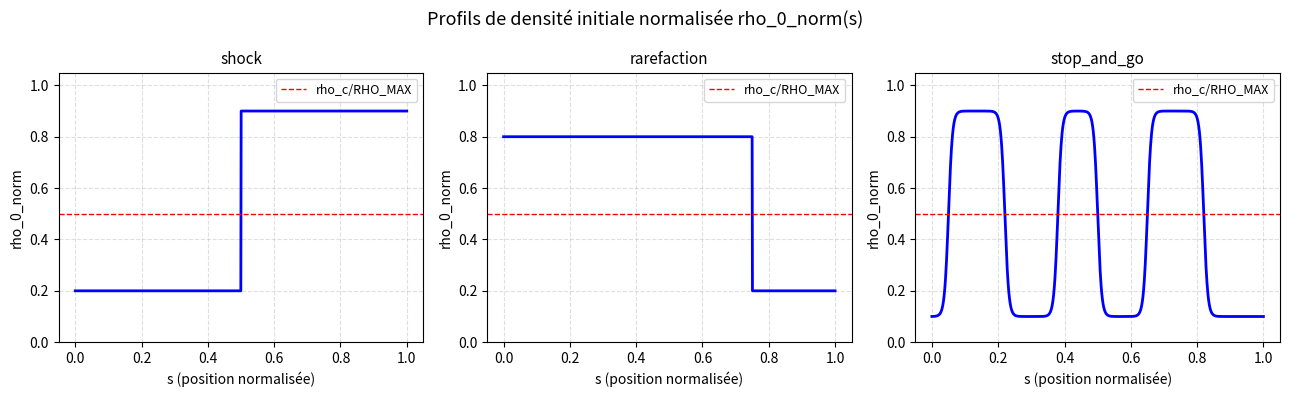

This figure's Python source: (Note: this script raises an exception after producing the figure.)
import numpy as np
import matplotlib.pyplot as plt
from scipy.interpolate import interp1d

# ══════════════════════════════════════════════════════════════════════
#  Paramètres
# ══════════════════════════════════════════════════════════════════════

V_MAX   = 50.0    # [km/h]  vitesse maximale
L_VEH   = 0.005   # [km]    longueur d'un véhicule (5 m)
RHO_MAX = 1.0 / L_VEH   # [veh/km]  densité maximale physique

PROFILE = 'rarefaction'   # choisir le profil de densité 'shock' | 'rarefaction' | 'stop_and_go'

N_LIST  = [20, 50, 100, 200, 500, 1000, 2000, 5000, 6000, 8000, 10000]
T_LIST  = [0.05, 0.05, 0.02, 0.04, 0.1, 0.2, 0.25, 0.5, 0.6, 0.8, 1.00]

# T_LIST[k] correspond à N_LIST[k].
# T s'adapte avec N car L_ref proportionnel à N — il faut que les ondes aient le temps de traverser.

NX_PAR_VEH = 1   # cellules Godunov par véhicule
                   # dx ≈ L_VEH/(rho_mean * NX_PAR_VEH) — constant avec N
                   # 1 suffit pour la convergence, augmenter pour plus de précision

# on peut également décorréler le choix de la résolution spatiale Nx (Godunov)
# en le préservant constant et indépendant de N 

CFL = 0.9    # facteur CFL ∈ (0,1]

# ══════════════════════════════════════════════════════════════════════
#  Modèle de vitesse, flux — Greenshields
#  Modifier uniquement ces fonctions pour changer de modèle.
# ══════════════════════════════════════════════════════════════════════

def velocity(rho: np.ndarray) -> np.ndarray:
    """V(rho) = V_MAX*(1-rho/RHO_MAX) [km/h]. V(0)=V_MAX, V(RHO_MAX)=0."""
    return np.clip(V_MAX * (1.0 - rho / RHO_MAX), 0.0, V_MAX)

def flux(rho: np.ndarray) -> np.ndarray:
    """f(rho) = rho*V(rho) [veh/h]. Parabolique concave, f(0)=f(RHO_MAX)=0."""
    return rho * velocity(rho)

def flux_derivative(rho: np.ndarray) -> np.ndarray:
    """f'(rho) = V_MAX*(1-2*rho/RHO_MAX) [km/h]. Vitesse des ondes LWR."""
    return V_MAX * (1.0 - 2.0 * rho / RHO_MAX)

def critical_density() -> float:
    """
    rho_c = argmax f, solution de f'(rho_c) = 0.
    Greenshields : rho_c = RHO_MAX/2.
    Q_MAX = f(rho_c) est la capacité de la route [veh/h].
    """
    rho_c = RHO_MAX / 2.0
    assert abs(flux_derivative(np.array([rho_c]))[0]) < 1e-10
    return rho_c

# ══════════════════════════════════════════════════════════════════════
#  Profil de densité initiale normalisé
# ══════════════════════════════════════════════════════════════════════

def rho_0_norm(s: np.ndarray, profile: str) -> np.ndarray:
    """
    Profil normalisé rho_0_norm(s) ∈ ]0,1] pour s ∈ [0,1].

    s = i/N est l'indice normalisé du véhicule — PAS sa position spatiale.
    La position physique x_i est obtenue par cumul des gaps.

    Entrée : s ∈ [0,1]  (0=arrière de la flotte, 1=avant proche du leader)
    Sortie : rho_0_norm ∈ ]0,1]  sans unité
    Densité physique : rho_0_phys = rho_0_norm * RHO_MAX [veh/km]

    shock :
      Fluide à gauche, dense à droite.
      rho_l=0.20, rho_r=0.90 → rho_l+rho_r ≠ 1 → choc mobile
      v_s = (f(rho_r)-f(rho_l))/(rho_r-rho_l) < 0 → remonte vers la gauche

    rarefaction :
      Dense à gauche, fluide à droite.
      rho_l=0.80, rho_r=0.20 → f'(rho_l) < f'(rho_r)
      → caractéristiques divergent → fan de raréfaction qui s'ouvre

    stop_and_go :
      3 plateaux denses (rho=0.90) séparés par zones fluides (rho=0.10).
      Fronts quasi-discontinus (tanh w=0.012).
      Front montant (fluide→dense) : choc qui remonte ←
      Front descendant (dense→fluide) : raréfaction qui avance →
      → ondes dans les deux directions simultanément.
    """
    s = np.asarray(s, dtype=float)

    if profile == 'shock':
        return np.where(s <= 0.5, 0.20, 0.90).astype(float)

    elif profile == 'rarefaction':
        return np.where(s <= 0.75, 0.80, 0.20).astype(float)

    elif profile == 'stop_and_go':
        w     = 0.012
        rho   = 0.10 * np.ones_like(s)
        delta = 0.80   # 0.10 → 0.90
        for debut, fin in [(0.05, 0.22), (0.38, 0.50), (0.65, 0.82)]:
            rho += delta * (
                0.5 * (1 + np.tanh((s - debut) / w)) *
                0.5 * (1 - np.tanh((s - fin)   / w))
            )
        return np.clip(rho, 0.05, 0.95)

    else:
        raise ValueError(f"Profil inconnu : {profile!r}. "
                         "Choisir 'shock', 'rarefaction', 'stop_and_go'.")

# ══════════════════════════════════════════════════════════════════════
#  Transformation s ↔ x
# ══════════════════════════════════════════════════════════════════════

def build_x_from_s(profile: str, L_ref: float,
                   n_ref: int = 10001) -> tuple:
    """
    Calcule la transformation x(s) sur une grille fine.

    x(s) = L_ref * ∫_0^s 1/rho_0_norm(u) du / ∫_0^1 1/rho_0_norm(u) du

    L'inverse s(x) est obtenu par interpolation.

    Retourne :
      s_ref : (n_ref,)   grille en s
      x_ref : (n_ref,)   grille en x correspondante [km]
    """
    s_ref    = np.linspace(0.0, 1.0, n_ref)
    ds       = s_ref[1] - s_ref[0]
    inv_rho  = 1.0 / rho_0_norm(s_ref, profile)

    # Intégrale cumulée de 1/rho_0_norm(s)
    cum      = np.zeros(n_ref)
    cum[1:]  = np.cumsum(0.5 * (inv_rho[:-1] + inv_rho[1:]) * ds)
    total    = cum[-1]

    x_ref    = L_ref * cum / total   # x(s) ∈ [0, L_ref]
    return s_ref, x_ref

def s_from_x(x: np.ndarray, s_ref: np.ndarray,
             x_ref: np.ndarray) -> np.ndarray:
    """
    Transformation inverse s(x) par interpolation.
    x doit être dans [0, L_ref].
    """
    return np.interp(x, x_ref, s_ref)

# ══════════════════════════════════════════════════════════════════════
#  Positions initiales FtL
# ══════════════════════════════════════════════════════════════════════

def build_initial_positions(N: int, profile: str) -> tuple:
    """
    Place N+1 particules selon la formule du cours :
      x_0 = 0
      x_{i+1} = x_i + gap_i   où   gap_i = L_VEH / rho_0_norm(s_i)

    avec s_i = i/N et L = N*L_VEH (longueur bumper-to-bumper).

    Dérivation : gap_i = L/(N*rho_0_phys) = N*L_VEH/(N*rho_0_norm*RHO_MAX)
                       = L_VEH / rho_0_norm

    Cohérence : rho_i = 1/gap_i = rho_0_norm*RHO_MAX = rho_0_phys [veh/km] ✓
    Contrainte : gap_i ≥ L_VEH ⟺ rho_0_norm ≤ 1 ✓

    Retourne :
      X_0   : (N+1,) positions [km], X_0[0]=0
      rho_0 : (N,)   densités initiales [veh/km] = rho_0_phys(s_i)
      L_ref : float  longueur totale de la flotte [km] = X_0[N]
                (converge vers L_ref_∞ = L_VEH * ∫_0^1 1/rho_0_norm ds quand N→∞)
    """
    s          = np.arange(N) / N
    norm       = rho_0_norm(s, profile)
    gaps       = L_VEH / norm
    X_0        = np.zeros(N + 1)
    X_0[1:]    = np.cumsum(gaps)
    return X_0, norm * RHO_MAX, float(X_0[N])

# ══════════════════════════════════════════════════════════════════════
#  Simulation FtL - Euler explicite
# ══════════════════════════════════════════════════════════════════════

def simulate_ftl(N: int, T: float, profile: str) -> tuple:
    """
    Simule N+1 (N followers + 1 leader) véhicules par Euler explicite.

    Densité FtL = constante par morceaux sur N segments :
      rho_i(t) = L_VEH/(x_{i+1}(t)-x_i(t))  [veh/km]

    Pour N petit : N segments grossiers → densité très différente du profil continu.
    Pour N grand : N segments fins → densité converge vers le profil continu.
    C'est cette convergence qu'on mesure.

    dt_ftl = CFL*L_VEH/V_MAX — grille temporelle propre à FtL.
    """
    X_0, rho_0, L_ref = build_initial_positions(N, profile)
    dt_ftl = CFL * L_VEH / V_MAX
    NT     = int(T / dt_ftl) + 1
    t_eval = np.linspace(0.0, T, NT)

    X        = np.zeros((NT, N + 1))
    X[0, :]  = X_0

    for k in range(NT - 1):
        dt    = t_eval[k + 1] - t_eval[k]
        x_cur = X[k, :]
        gap   = np.maximum(x_cur[1:] - x_cur[:-1], L_VEH)
        X[k + 1, :N] = x_cur[:N] + dt * velocity(1.0 / gap)
        X[k + 1,  N] = x_cur[N]  + dt * V_MAX

    return t_eval, X, X_0, rho_0, L_ref

# ══════════════════════════════════════════════════════════════════════
#  Densité eulerienne constante par morceaux
# ══════════════════════════════════════════════════════════════════════

def ftl_density(X: np.ndarray, t_ftl: np.ndarray,
                t_query: np.ndarray) -> tuple:
    """
    Densité FtL : constante par morceaux sur N segments.

    Pour chaque temps t_query[k] :
      x_seg[k]  = positions des N+1 véhicules (interpolées)
      rho_seg[k] = 1/gap_i = densité du segment i  [veh/km]

    Retourne :
      x_segments : (NT_query, N+1)  positions des véhicules
      rho_segs   : (NT_query, N)    densité de chaque segment
    """
    N        = X.shape[1] - 1
    interp_X = interp1d(t_ftl, X, axis=0, kind='linear',
                        bounds_error=False, fill_value=(X[0], X[-1]))

    NT_q       = len(t_query)
    x_segments = np.zeros((NT_q, N + 1))
    rho_segs   = np.zeros((NT_q, N))

    for k, tk in enumerate(t_query):
        x_k            = interp_X(tk)
        gap            = np.maximum(np.diff(x_k), L_VEH)
        x_segments[k]  = x_k
        rho_segs[k]    = np.minimum(1.0 / gap, RHO_MAX)

    return x_segments, rho_segs

def project_ftl_on_grid(x_segments: np.ndarray,
                         rho_segs: np.ndarray,
                         x_cells: np.ndarray) -> np.ndarray:
    """
    Projette la densité FtL (constante par morceaux) sur la grille Godunov.

    Pour chaque cellule x_cells[j] : cherche le segment i qui la contient
    et affecte rho_segs[k,i].

    Séparé de ftl_density pour clarifier que c'est une opération de
    post-traitement, pas une partie du modèle FtL.
    """
    NT_q, N = rho_segs.shape
    rho_ftl = np.zeros((NT_q, len(x_cells)))

    for k in range(NT_q):
        x_k      = x_segments[k]
        idx      = np.searchsorted(x_k, x_cells, side='right') - 1
        in_fleet = (idx >= 0) & (idx < N)
        rho_ftl[k, in_fleet] = rho_segs[k, idx[in_fleet]]

    return rho_ftl

# ══════════════════════════════════════════════════════════════════════
#  Condition initiale LWR — cohérente avec FtL en espace physique
# ══════════════════════════════════════════════════════════════════════

def initial_condition_lwr(x_cells: np.ndarray,
                           s_ref: np.ndarray,
                           x_ref: np.ndarray,
                           L_ref: float,
                           profile: str) -> np.ndarray:
    """
    rho_0_lwr(x) = rho_0_norm(s(x)) * RHO_MAX

    où s(x) est la transformation inverse x→s calculée via build_x_from_s.

    Ceci garantit que rho_0_lwr(x_i) = rho_0_norm(i/N) * RHO_MAX = rho_0_ftl_i
    quand N→∞, i.e. les deux conditions initiales coïncident en espace physique.

    Cellules hors [0, L_ref] : rho = 0.
    """
    rho      = np.zeros(len(x_cells))
    in_fleet = (x_cells >= 0.0) & (x_cells <= L_ref)
    s_vals   = s_from_x(x_cells[in_fleet], s_ref, x_ref)
    rho[in_fleet] = rho_0_norm(s_vals, profile) * RHO_MAX
    return rho

# ══════════════════════════════════════════════════════════════════════
#  Simulation LWR par schéma de Godunov
# ══════════════════════════════════════════════════════════════════════

def _godunov_flux_vec(rho_l: np.ndarray, rho_r: np.ndarray,
                      rho_c: float) -> np.ndarray:
    """
    Flux de Godunov vectorisé pour f concave (Greenshields).

    Raréfaction (rho_l ≤ rho_r) : F = min(f(rho_l), f(rho_r))
    Choc (rho_l > rho_r) :
      F = f(rho_l)  si rho_l ≤ rho_c
        = f(rho_r)  si rho_r ≥ rho_c
        = f(rho_c)  sinon
    """
    fl = flux(rho_l); fr = flux(rho_r)
    fc = flux(np.full_like(rho_l, rho_c))
    raref   = rho_l <= rho_r
    c_left  = (~raref) & (rho_l <= rho_c)
    c_right = (~raref) & (rho_r >= rho_c)
    c_mid   = (~raref) & (~c_left) & (~c_right)
    F = np.empty_like(rho_l)
    F[raref]   = np.minimum(fl, fr)[raref]
    F[c_left]  = fl[c_left]
    F[c_right] = fr[c_right]
    F[c_mid]   = fc[c_mid]
    return F

def simulate_lwr(T: float, x_cells: np.ndarray,
                 s_ref: np.ndarray, x_ref: np.ndarray,
                 L_ref: float, profile: str) -> tuple:
    """
    Résout LWR par Godunov sur le domaine x_cells pendant T heures.

    Condition initiale : initial_condition_lwr — profil continu, indépendant de N.

    LWR est la solution vers laquelle FtL converge.
    Sa condition initiale est le profil continu, pas les N segments FtL.

    Conditions aux bords :
      Gauche : Dirichlet rho[0] = rho_0_left (valeur initiale)
               → préserve la condition entrante, évite les réflexions artificielles
      Droite : rho[-1] = 0 (zone vide, leader sorti)

    dt_god = CFL*dx/V_MAX — grille temporelle propre à Godunov.
    """
    rho_c  = critical_density()
    dx     = x_cells[1] - x_cells[0]
    dt     = CFL * dx / V_MAX
    NT     = int(T / dt) + 1
    t_god  = np.linspace(0.0, T, NT)

    # Condition initiale continue — indépendante de N
    rho        = initial_condition_lwr(x_cells, s_ref, x_ref,
                                       L_ref, profile)
    rho_0_left = float(rho[0])   # Dirichlet gauche = valeur initiale au bord

    rho_lwr       = np.zeros((NT, len(x_cells)))
    rho_lwr[0, :] = rho.copy()

    for step in range(NT - 1):
        F = _godunov_flux_vec(rho[:-1], rho[1:], rho_c)
        rho_new        = rho.copy()
        rho_new[1:-1] -= (dt / dx) * (F[1:] - F[:-1])
        rho_new[0]     = rho_0_left   # Dirichlet gauche
        rho_new[-1]    = 0.0          # Dirichlet droite (zone vide)
        rho            = np.clip(rho_new, 0.0, RHO_MAX)
        rho_lwr[step + 1, :] = rho.copy()

    return t_god, rho_lwr

# ══════════════════════════════════════════════════════════════════════
#  ERREURS L1 ET L2 NORMALISÉES
# ══════════════════════════════════════════════════════════════════════

def l1_error(rho_ftl: np.ndarray, rho_lwr: np.ndarray,
             dx: float, dt: float) -> float:
    """
    err_L1 = (1/(T*L)) * ∫∫ |rho_FtL - rho_LWR| dx dt   [veh/km]
    """
    T_total  = dt * (rho_ftl.shape[0] - 1)
    L_domain = dx * rho_ftl.shape[1]
    return float(np.sum(np.abs(rho_ftl - rho_lwr)) * dx * dt
                 / (T_total * L_domain))

def l2_error(rho_ftl: np.ndarray, rho_lwr: np.ndarray,
             dx: float, dt: float) -> float:
    """
    err_L2 = sqrt( (1/(T*L)) * ∫∫ (rho_FtL-rho_LWR)² dx dt )   [veh/km]
    """
    T_total  = dt * (rho_ftl.shape[0] - 1)
    L_domain = dx * rho_ftl.shape[1]
    return float(np.sqrt(np.sum((rho_ftl - rho_lwr)**2) * dx * dt
                         / (T_total * L_domain)))

# ══════════════════════════════════════════════════════════════════════
#  PROGRAMME PRINCIPAL
# ══════════════════════════════════════════════════════════════════════

if __name__ == '__main__':

    rho_c = critical_density()
    Q_MAX = float(flux(np.array([rho_c]))[0])

    # ── Visualisation des profils initiaux ────────────────────────────
    s_plot = np.linspace(0, 1, 1000)
    fig0, axes0 = plt.subplots(1, 3, figsize=(13, 4))
    fig0.suptitle("Profils de densité initiale normalisée rho_0_norm(s)", fontsize=13)
    for ax_, prof in zip(axes0, ['shock', 'rarefaction', 'stop_and_go']):
        rho_p = rho_0_norm(s_plot, prof)
        ax_.plot(s_plot, rho_p, 'b-', lw=2)
        ax_.axhline(0.5, color='red', ls='--', lw=1, label='rho_c/RHO_MAX')
        ax_.set_title(prof, fontsize=11)
        ax_.set_xlabel('s (position normalisée)')
        ax_.set_ylabel('rho_0_norm')
        ax_.set_ylim(0, 1.05)
        ax_.legend(fontsize=9)
        ax_.grid(True, ls='--', alpha=0.4)
    plt.tight_layout()
    plt.savefig("ftl_lwr_profiles.png", dpi=150, bbox_inches='tight')
    plt.close()

    print("=" * 62)
    print("  Convergence FtL → LWR")
    print(f"  Profil  : {PROFILE}")
    print(f"  V_MAX   = {V_MAX} km/h  |  L_VEH = {L_VEH*1000:.0f} m")
    print(f"  RHO_MAX = {RHO_MAX:.0f} veh/km")
    print(f"  rho_c   = {rho_c:.1f} veh/km  (f'(rho_c)=0)")
    print(f"  Q_MAX   = {Q_MAX:.1f} veh/h   (capacité)")
    print(f"  CFL={CFL}")
    print("=" * 62)

    # ── Boucle sur N ──────────────────────────────────────────────────
    # FtL : simulation avec N particules propres à chaque N.
    # LWR : profil continu sur domaine fixe.
    errors_l1 = []
    errors_l2 = []

    for N, T in zip(N_LIST, T_LIST):

        # FtL avec N particules
        t_ftl, X_ftl, X_0_N, _, L_ref_N = simulate_ftl(N, T, PROFILE)

        x_max_N   = float(X_0_N[N]) + V_MAX * T
        NX_N      = NX_PAR_VEH * N
        dx_N      = x_max_N / NX_N
        x_cells_N = np.linspace(dx_N/2, x_max_N - dx_N/2, NX_N)

        s_ref_N, x_ref_N = build_x_from_s(PROFILE, L_ref_N)

        # LWR — domaine et condition initiale fixes
        t_god, rho_lwr = simulate_lwr(
                        T, x_cells_N, s_ref_N, x_ref_N,L_ref_N, PROFILE)
        dt_god = float(t_god[1] - t_god[0])

        # Densité FtL : constante par morceaux sur N segments
        x_seg, rho_seg = ftl_density(X_ftl, t_ftl, t_god)

        # Projection sur grille Godunov (post-traitement pour l'erreur)
        rho_ftl_grid = project_ftl_on_grid(x_seg, rho_seg, x_cells_N)

        e1 = l1_error(rho_ftl_grid, rho_lwr, dx_N, dt_god)
        e2 = l2_error(rho_ftl_grid, rho_lwr, dx_N, dt_god)
        errors_l1.append(e1)
        errors_l2.append(e2)

        print(f"N={N:6d}  T={T:.2f}h  L_ref={L_ref_N:.1f}km  "
                f"L1={e1:.5f}  L2={e2:.5f}")

    # ── Visualisation densités ─────────────────────────────────────────
    N_plot = [50, 1000, 5000]
    idx_plot = [N_LIST.index(n) for n in N_plot]

    fig, axes = plt.subplots(2, 3, figsize=(15, 8))
    fig.suptitle(f"Convergence FtL → LWR  —  {PROFILE}", fontsize=14)

    for col, (N, idx) in enumerate(zip(N_plot, idx_plot)):
        T = T_LIST[idx]

        t_ftl, X_ftl, X_0_N, _, L_ref_N = simulate_ftl(N, T, PROFILE)
        x_min_N = 0.0
        x_max_N = float(X_0_N[N]) + V_MAX * T
        NX_N = NX_PAR_VEH * N
        dx_N      = x_max_N / NX_N
        x_cells_N = np.linspace(x_min_N + dx_N/2, x_max_N - dx_N/2, NX_N)

        # s(x) pour ce domaine (L_ref de ce N)
        s_ref_N, x_ref_N = build_x_from_s(PROFILE, L_ref_N)

        # LWR sur le domaine de ce N
        t_god_N, rho_lwr_N = simulate_lwr(T, x_cells_N, s_ref_N, x_ref_N,
                                            L_ref_N, PROFILE)
        
        # FtL projeté sur le domaine de ce N
        x_seg_N, rho_seg_N = ftl_density(X_ftl, t_ftl, t_god_N)
        rho_plot_N = project_ftl_on_grid(x_seg_N, rho_seg_N, x_cells_N)

        extent_N = [x_min_N, x_max_N, 0.0, T]

        ax = axes[0, col]
        im = ax.imshow(rho_plot_N, aspect='auto', origin='lower',
                       extent=extent_N, cmap='viridis',
                       vmin=0, vmax=RHO_MAX, interpolation='bilinear')
        ax.set_title(f"FtL  N={N}  T={T:.2f}h", fontsize=11)
        ax.set_xlabel("x [km]"); ax.set_ylabel("t [h]")
        fig.colorbar(im, ax=ax, label="ρ [veh/km]", fraction=0.046)

        ax2 = axes[1, col]
        im2 = ax2.imshow(rho_lwr_N, aspect='auto', origin='lower',
                         extent=extent_N, cmap='viridis',
                         vmin=0, vmax=RHO_MAX, interpolation='bilinear')
        ax2.set_title(f"LWR  N={N}  T={T:.2f}h", fontsize=11)
        ax2.set_xlabel("x [km]"); ax2.set_ylabel("t [h]")
        fig.colorbar(im2, ax=ax2, label="ρ [veh/km]", fraction=0.046)

    plt.tight_layout()
    plt.savefig("ftl_lwr_density.png", dpi=150, bbox_inches='tight')
    plt.show()

    # ── Courbe de convergence ──────────────────────────────────────────
    fig2, ax = plt.subplots(figsize=(8, 5))
    ax.loglog(N_LIST, errors_l1, 'o-', color='steelblue',
              lw=2, markersize=8, label=r"Erreur $L^1(N)$")
    ax.loglog(N_LIST, errors_l2, 's-', color='darkgreen',
              lw=2, markersize=8, label=r"Erreur $L^2(N)$")
    C1 = errors_l1[0] * N_LIST[0]
    ax.loglog(N_LIST, [C1/N for N in N_LIST], '--', color='tomato',
              lw=1.5, label=r"$\mathcal{O}(1/N)$")
    ax.set_xlabel("N (nombre de véhicules)", fontsize=13)
    ax.set_ylabel("Erreur normalisée [veh/km]", fontsize=13)
    ax.set_title(f"Convergence FtL → LWR  —  {PROFILE}", fontsize=14)
    ax.legend(fontsize=11)
    ax.grid(True, which='both', ls='--', alpha=0.4)
    plt.tight_layout()
    plt.savefig("ftl_lwr_convergence.png", dpi=150, bbox_inches='tight')
    plt.show()

    # ── Résumé numérique ──────────────────────────────────────────────
    print("\n" + "=" * 72)
    print(f"  {'N':>6}  {'T [h]':>6}  {'L=N·L_v':>8}  "
          f"{'Err L1':>10}  {'Ratio L1':>9}  {'Err L2':>10}  {'Ratio L2':>9}")
    print("-" * 72)
    for k, (N, T, e1, e2) in enumerate(zip(N_LIST, T_LIST,
                                            errors_l1, errors_l2)):
        r1 = f"{errors_l1[k-1]/e1:.2f}" if k > 0 else "       —"
        r2 = f"{errors_l2[k-1]/e2:.2f}" if k > 0 else "       —"
        print(f"  {N:>6d}  {T:>6.2f}  {N*L_VEH:>8.3f}  "
              f"{e1:>10.5f}  {r1:>9}  {e2:>10.5f}  {r2:>9}")
    print("=" * 72)
    print("  Ratio attendu ≈ N_k/N_{k-1}  si convergence O(1/N)")
